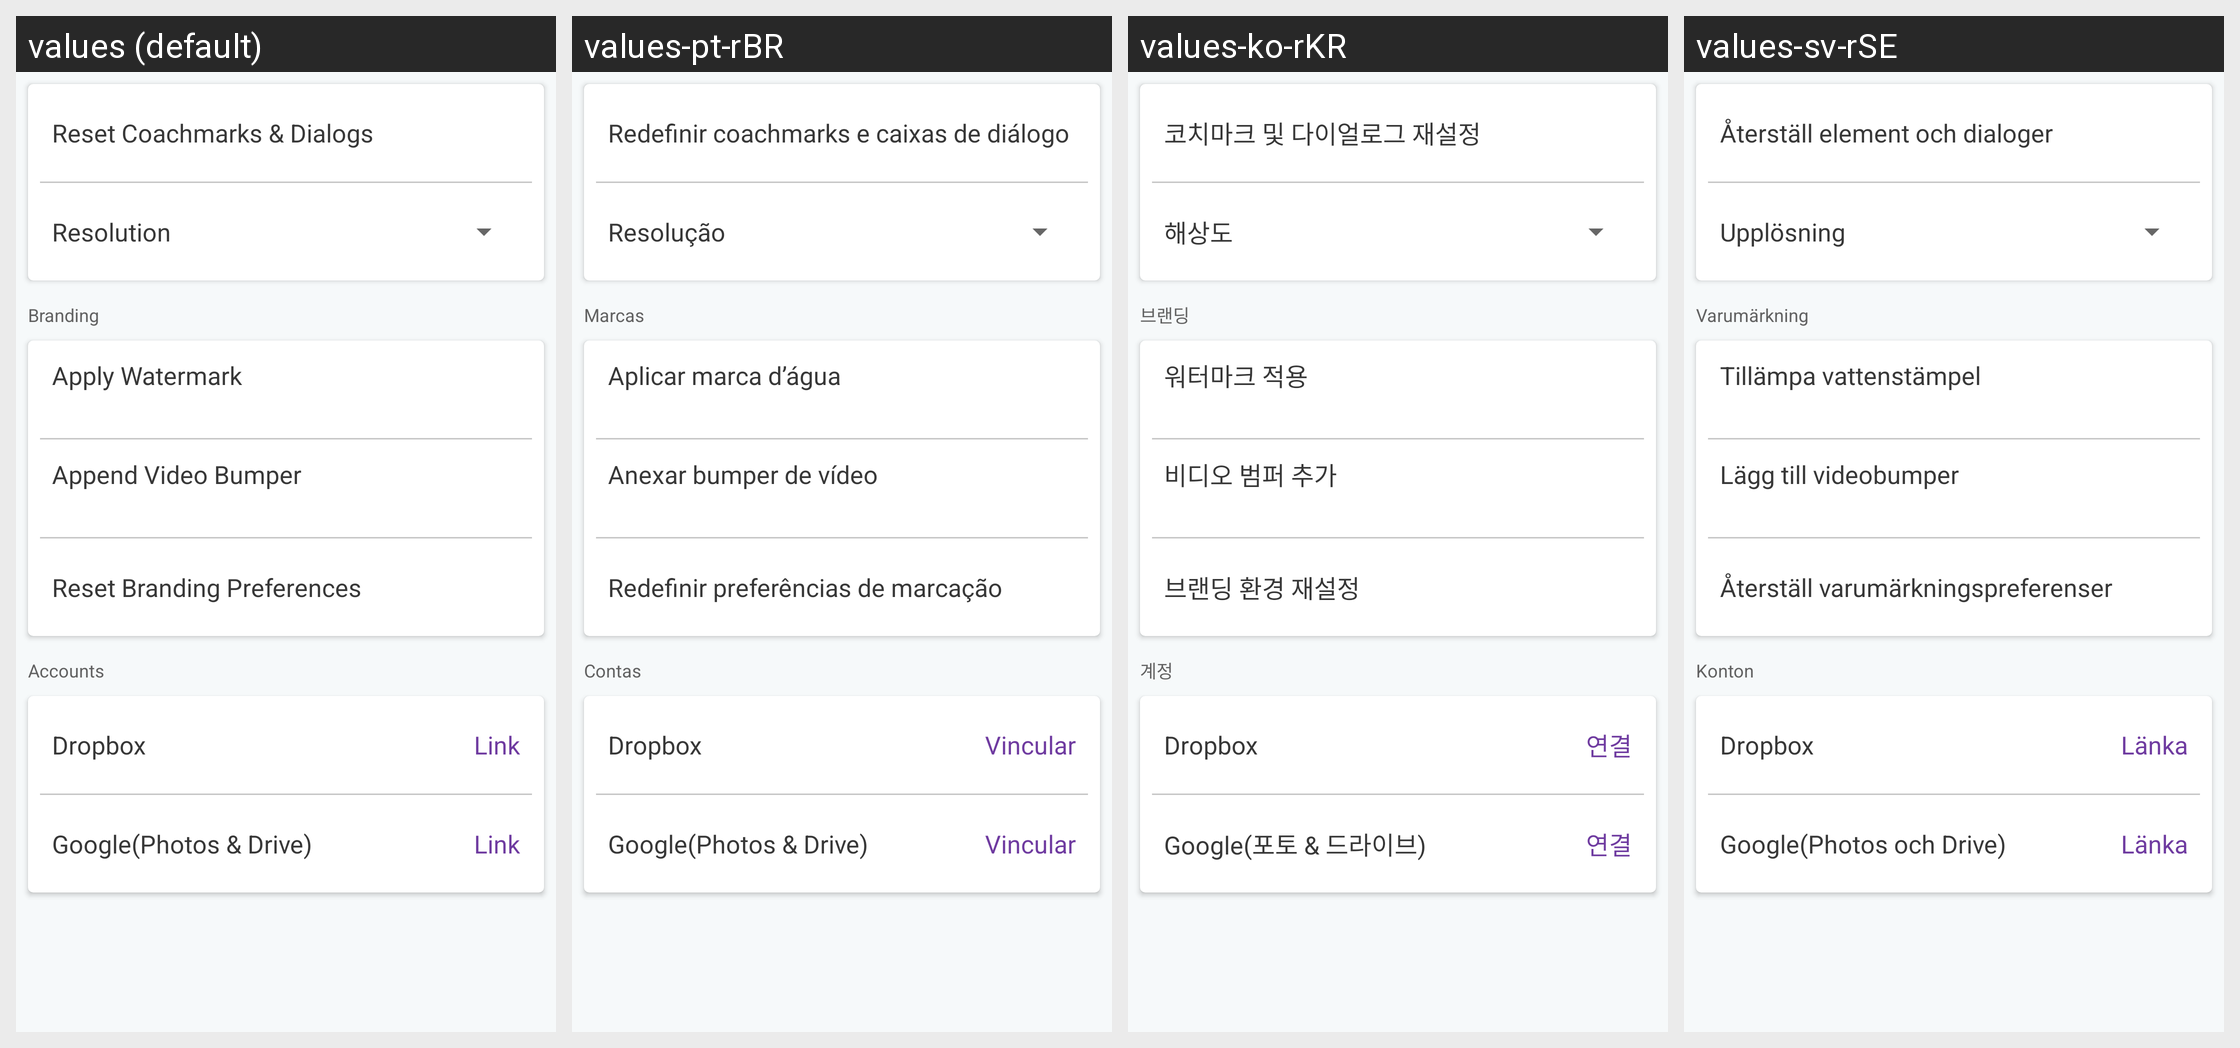

Here is an Android app screen in its default locale and in the app's own translations. Write out the translated-string differences for the strings that appear on this screen.
Android screen res/layout/activity_settings.xml rendered under 4 locales, left to right: values (default), values-pt-rBR, values-ko-rKR, values-sv-rSE. Device: Nexus 5 (rendered at 1080×1920; each locale shown at half size, 540×960, under a caption strip naming it); theme AppTheme.
Other locales in the repository, not shown: values-af, values-bn, values-ca, values-cs, values-da, values-da-rDK, values-de, values-en-rGB, values-en-rIN, values-es, values-fi, values-fr, values-fr-rCA, values-gu, values-hi, values-hr, values-hu, values-in, values-it, values-iw, values-ja, values-kn, values-ko, values-lt, values-lv, values-ml, values-mr, values-ms, values-nb, values-nb-rNO, values-nl, values-pa, values-pl, values-pt, values-ro, values-ru, values-sk, values-sr, values-sv, values-sw, values-te, values-tr, values-uk, values-zh-rCN, values-zh-rHK, values-zh-rTW.
Strings drawn on this screen, with the default value and each locale's value (text and hints the layout hard-codes, and strings that could not be matched under every locale, appear in the picture but are not listed):

settings_rest_coachmarks
  values: Reset Coachmarks & Dialogs
  values-pt-rBR: Redefinir coachmarks e caixas de diálogo
  values-ko-rKR: 코치마크 및 다이얼로그 재설정
  values-sv-rSE: Återställ element och dialoger

settings_export_res
  values: Resolution
  values-pt-rBR: Resolução
  values-ko-rKR: 해상도
  values-sv-rSE: Upplösning

settings_branding_title
  values: Branding
  values-pt-rBR: Marcas
  values-ko-rKR: 브랜딩
  values-sv-rSE: Varumärkning

settings_place_overlay
  values: Apply Watermark
  values-pt-rBR: Aplicar marca d’água
  values-ko-rKR: 워터마크 적용
  values-sv-rSE: Tillämpa vattenstämpel

settings_add_bumper
  values: Append Video Bumper
  values-pt-rBR: Anexar bumper de vídeo
  values-ko-rKR: 비디오 범퍼 추가
  values-sv-rSE: Lägg till videobumper

settings_reset_branding
  values: Reset Branding Preferences
  values-pt-rBR: Redefinir preferências de marcação
  values-ko-rKR: 브랜딩 환경 재설정
  values-sv-rSE: Återställ varumärkningspreferenser

settings_accounts_title
  values: Accounts
  values-pt-rBR: Contas
  values-ko-rKR: 계정
  values-sv-rSE: Konton

settings_dropbox
  values: Dropbox
  values-pt-rBR: Dropbox
  values-ko-rKR: Dropbox
  values-sv-rSE: Dropbox

settings_link
  values: Link
  values-pt-rBR: Vincular
  values-ko-rKR: 연결
  values-sv-rSE: Länka

settings_google
  values: Google(Photos & Drive)
  values-pt-rBR: Google(Photos & Drive)
  values-ko-rKR: Google(포토 & 드라이브)
  values-sv-rSE: Google(Photos och Drive)
